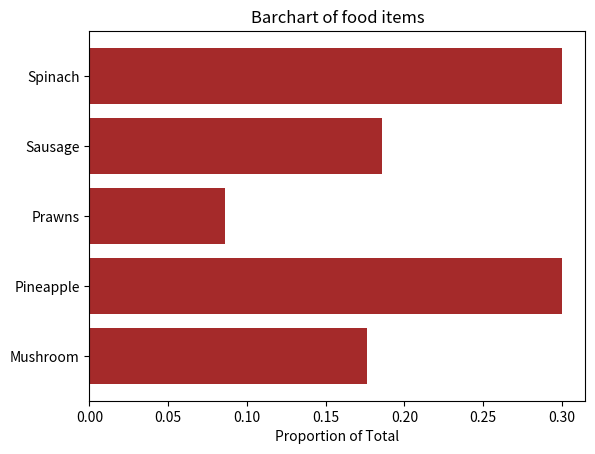

The matplotlib source for this figure:
import matplotlib.pyplot as plt

Food_items = ['Mushroom', 'Pineapple', 'Prawns', 'Sausage', 'Spinach']
values = [0.176, 0.3, 0.086, 0.186, 0.3]

plt.barh(Food_items, values, color='brown')

plt.title('Barchart of food items')
plt.xlabel('Proportion of Total')

plt.show()














